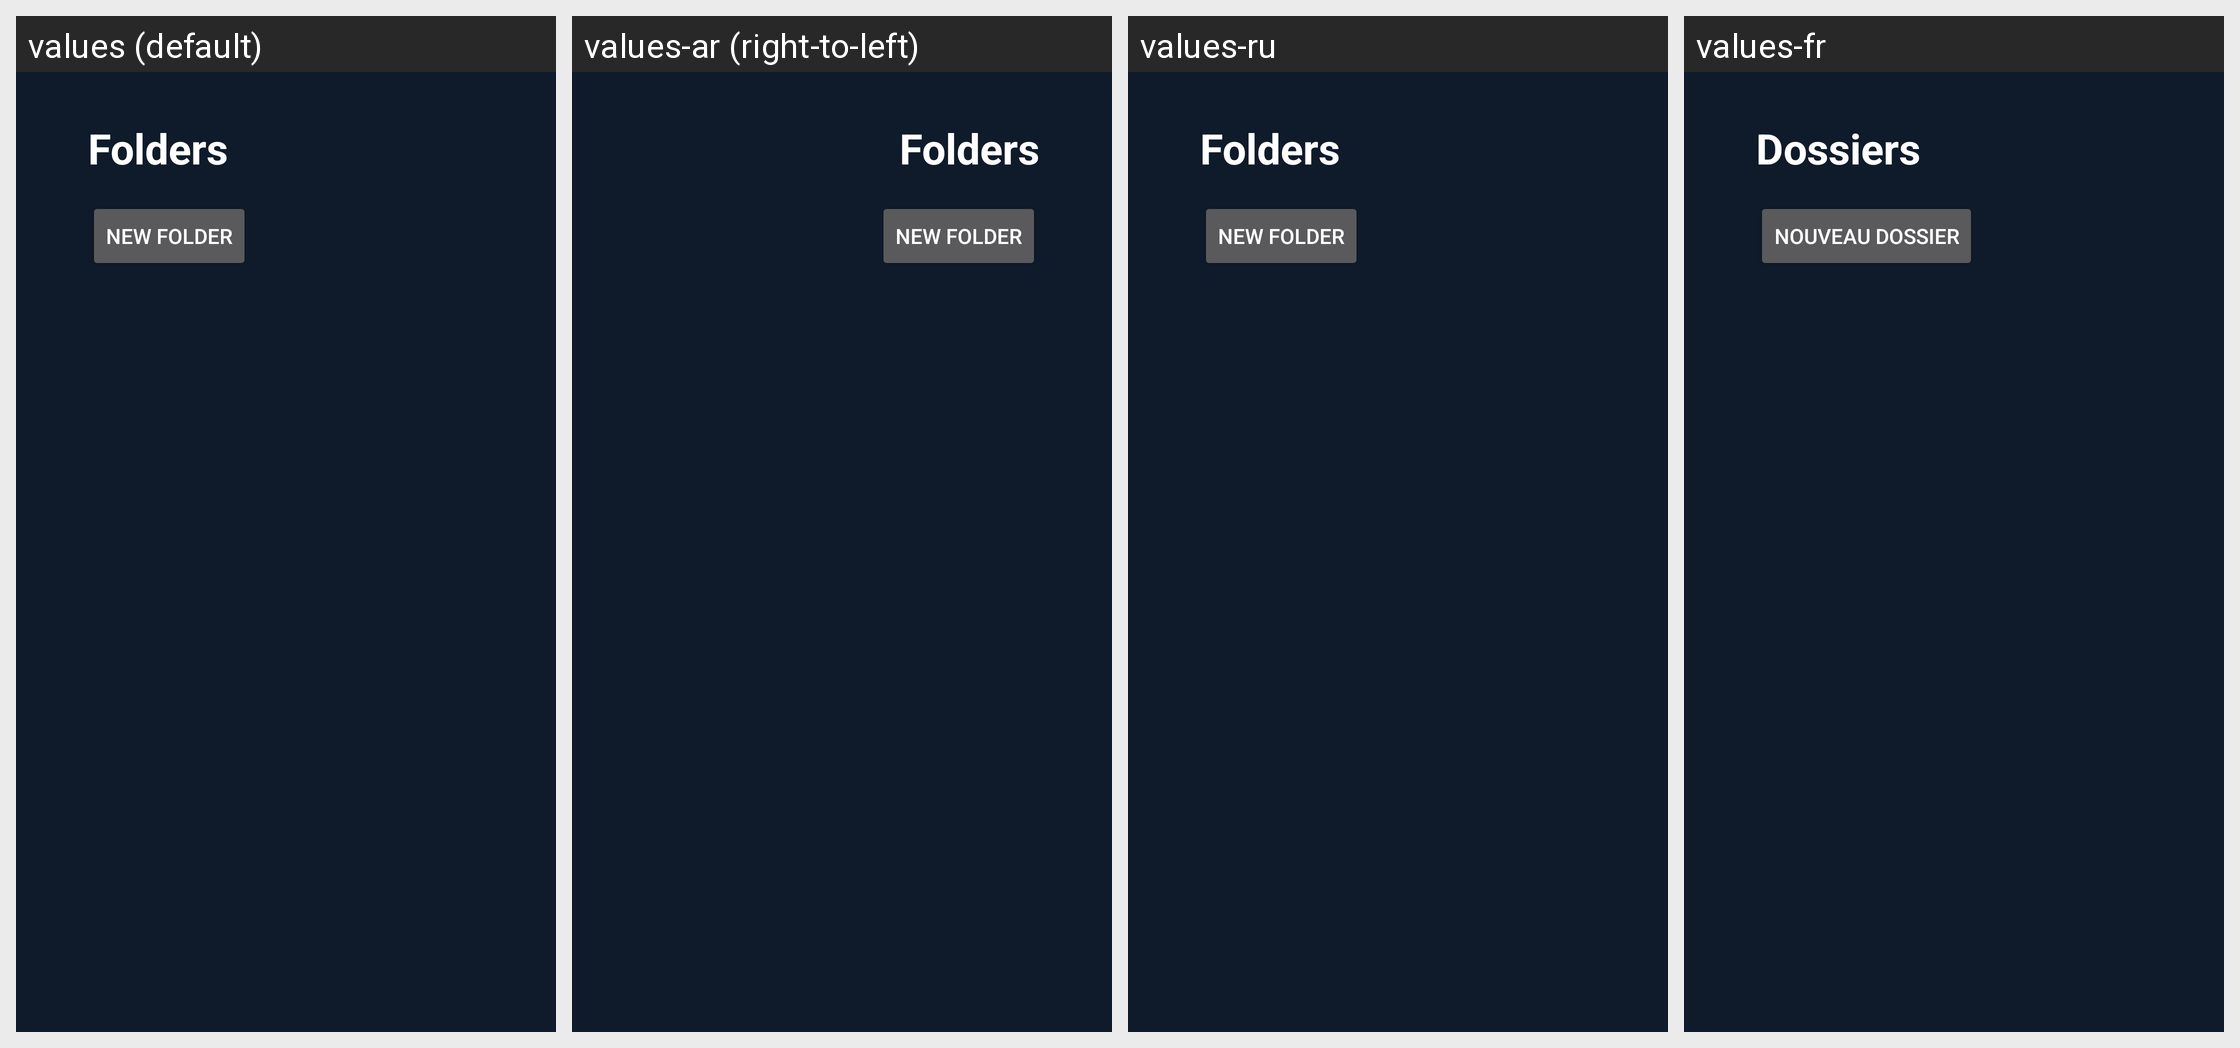

Locale-by-locale string values for the Android screen shown in this grid:
Android screen res/layout/activity_folders.xml rendered under 4 locales, left to right: values (default), values-ar (right-to-left), values-ru, values-fr. Device: Nexus 5 (rendered at 1080×1920; each locale shown at half size, 540×960, under a caption strip naming it); theme android:Theme.Material.NoActionBar.
Other locales in the repository, not shown: values-de, values-es, values-it, values-ja, values-nl, values-pt, values-zh-rCN.
Strings drawn on this screen, with the default value and each locale's value (text and hints the layout hard-codes, and strings that could not be matched under every locale, appear in the picture but are not listed):

folders_title
  values: Folders
  values-ar: Folders  [not translated; the default value is used]
  values-ru: Folders  [not translated; the default value is used]
  values-fr: Dossiers

btn_new_folder
  values: New folder
  values-ar: New folder  [not translated; the default value is used]
  values-ru: New folder  [not translated; the default value is used]
  values-fr: Nouveau dossier
